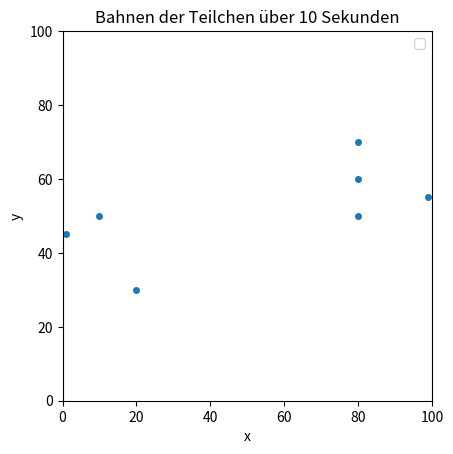

Python code for this plot:
#live Animation

import numpy as np
import matplotlib.pyplot as plt
from matplotlib.animation import FuncAnimation 

#Konstanten
N = 7 # Anzahl der Teilchen
m = 1.0 # Masse eines Teilchens
q = 50 #Ladung des Teilchens
g = -10.0 # Gravitationskraft 
dt = 0.001 # Zeitschritte
steps = 10000
y_min, y_max = 0, 100 # Höhe der Box
x_min, x_max = 0, 100 # Breite der Box


#Klasse der Teilchen
class Particle:
    def __init__(self, position, velocity, mass): #Initiallisierung von Teilchen mit Position, Geschwindigkeit und Masse
        self.position = np.array(position, dtype=float) #Position
        self.velocity = np.array(velocity, dtype=float) #Geschwindigkeit
        self.mass = mass #Masse
    
    def move(self, timestep, box_size): #Position des Teilchen beruhend auf Geschwindigkeit und Zeit
        self.position = [
            self.position[i] + self.velocity [i]* timestep
            for i in range(len(self.position))
        ]
        

#Ableitung Statevektor berechnen
def f(s, m, q, g, positions):
    x, y, vx, vy = s #Position und Geschwindigkeit
    ax, ay = -10.0, g #Gravitation in y-Richtung
    
    for pos in positions: #Liste aller Teilchen
        dx = x - pos[0] #Abstandskomponente zu anderen Teilchen
        dy = y - pos[1]
        r3 = (dx**2 + dy**2)**1.5 #Nenner für Coulombkraft
        if r3 != 0:
            ax -= q**2 / m * dx / r3
            ay -= q**2 / m * dy / r3
            
    return np.array([vx, vy, ax, ay]) 

#Position und Geschwindigkeit nach Zeitschritt approximiert
def rk4_step(s, dt, m, q, g, positions):
    k1 = dt * f(s, m, q, g, positions)
    k2 = dt * f(s + 0.5*k1, m, q, g, positions)
    k3 = dt * f(s + 0.5*k2, m, q, g, positions)
    k4 = dt * f(s + k3, m, q, g, positions)
    return s + (k1 + 2*k2 + 2*k3 + k4) / 6


#Reflexion an Boxgrenzen
def reflect_particle(s, dt, m, q, g, positions):
    s_neu = rk4_step(s, dt, m, q, g, positions)
    
    if s_neu[0] < x_min or s_neu[0] > x_max:
        wall_x = x_min if s_neu[0] < x_min else x_max
        alpha = (wall_x - s[0]) / (s_neu[0] - s[0]) #Zeitschritt bis zur Wand
        s_wall = rk4_step(s, alpha*dt, m, q, g, positions)
        s_wall[2] = -s_wall[2] #Geschwinigkeit umdrehen
        s_neu = rk4_step(s_wall, (1-alpha)*dt, m, q, g, positions)
        
    if s_neu[1] < y_min or s_neu[1] > y_max:
        wall_y = y_min if s_neu [1] < y_min else y_max
        alpha = (wall_y - s[1]) / (s_neu[1] - s[1])
        s_wall = rk4_step(s, alpha*dt, m, q, g, positions)
        s_wall[3] = -s_wall[3]
        s_neu = rk4_step(s_wall, (1-alpha)*dt, m, q, g, positions)
    
    return s_neu



#Startzustände zur Simulation
states = np.array([
    [1.0, 45.0, 10.0, 0.0],
    [99.0, 55.0, -10.0, 0.0],
    [10.0, 50.0, 15.0, -15.0],
    [20.0, 30.0, -15.0, -15.0],
    [80.0, 70.0, 15.0, 15.0],
    [80.0, 60.0, 15.0, 15.0],
    [80.0, 50.0, 15.0, 15.0] 
], dtype=float)

N = len(states)

tracks = np.zeros((steps+1, N, 2)) #Anzahl Zeitschirtte und Startzustand
tracks[0] = states[:, :2] #erster Zeitschritt mit x und y

#Zeitschritte
for t in range(steps):
    new_states = np.zeros_like(states) #Neue Positionen des Zeitschrittes speichern 
    for i in range(N): #Schleife für Teilchen und dessen Position
        other_positions = np.delete(states[:, :2], i, axis=0) #aktuelle Position Teilchen word gelöscht
        s_neu = rk4_step(states[i], dt, m, q, g, other_positions)
        s_neu = reflect_particle(s_neu, dt, m, q, g, other_positions)
        new_states[i] = s_neu #speichert neues Ergebnis Teilchen
    states = new_states #Aktualisierung Gesamtzustand
    tracks[t+1] = states[:, :2] #Neue Position Teilchen in Bahnen


#Simulierung und Animation

points, = plt.plot([], [], 'o', markersize=4) #Definierung der Teilchen als Punkte

def update(frame): #Bilder werden aufgerufen
    x = tracks[frame, :, 0]#Koordinaten von Teilchen für dieses Zeitschritt
    y = tracks[frame, :, 1]
    points.set_data(x, y)
    return points, #Aktualisierung der Teilchen

ani = FuncAnimation( # erstellt die Animation über alle Zeitschritte
    plt.gcf(), update, frames=len(tracks),
    interval=5, blit=True #einmal Wartezeit für die einezlnen Bilder in Millisekunden
    )



plt.xlabel('x')
plt.ylabel('y')
plt.title('Bahnen der Teilchen über 10 Sekunden')
plt.gca().set_aspect('equal')
plt.xlim(x_min, x_max)
plt.ylim(y_min, y_max)
plt.legend()
plt.show() 

